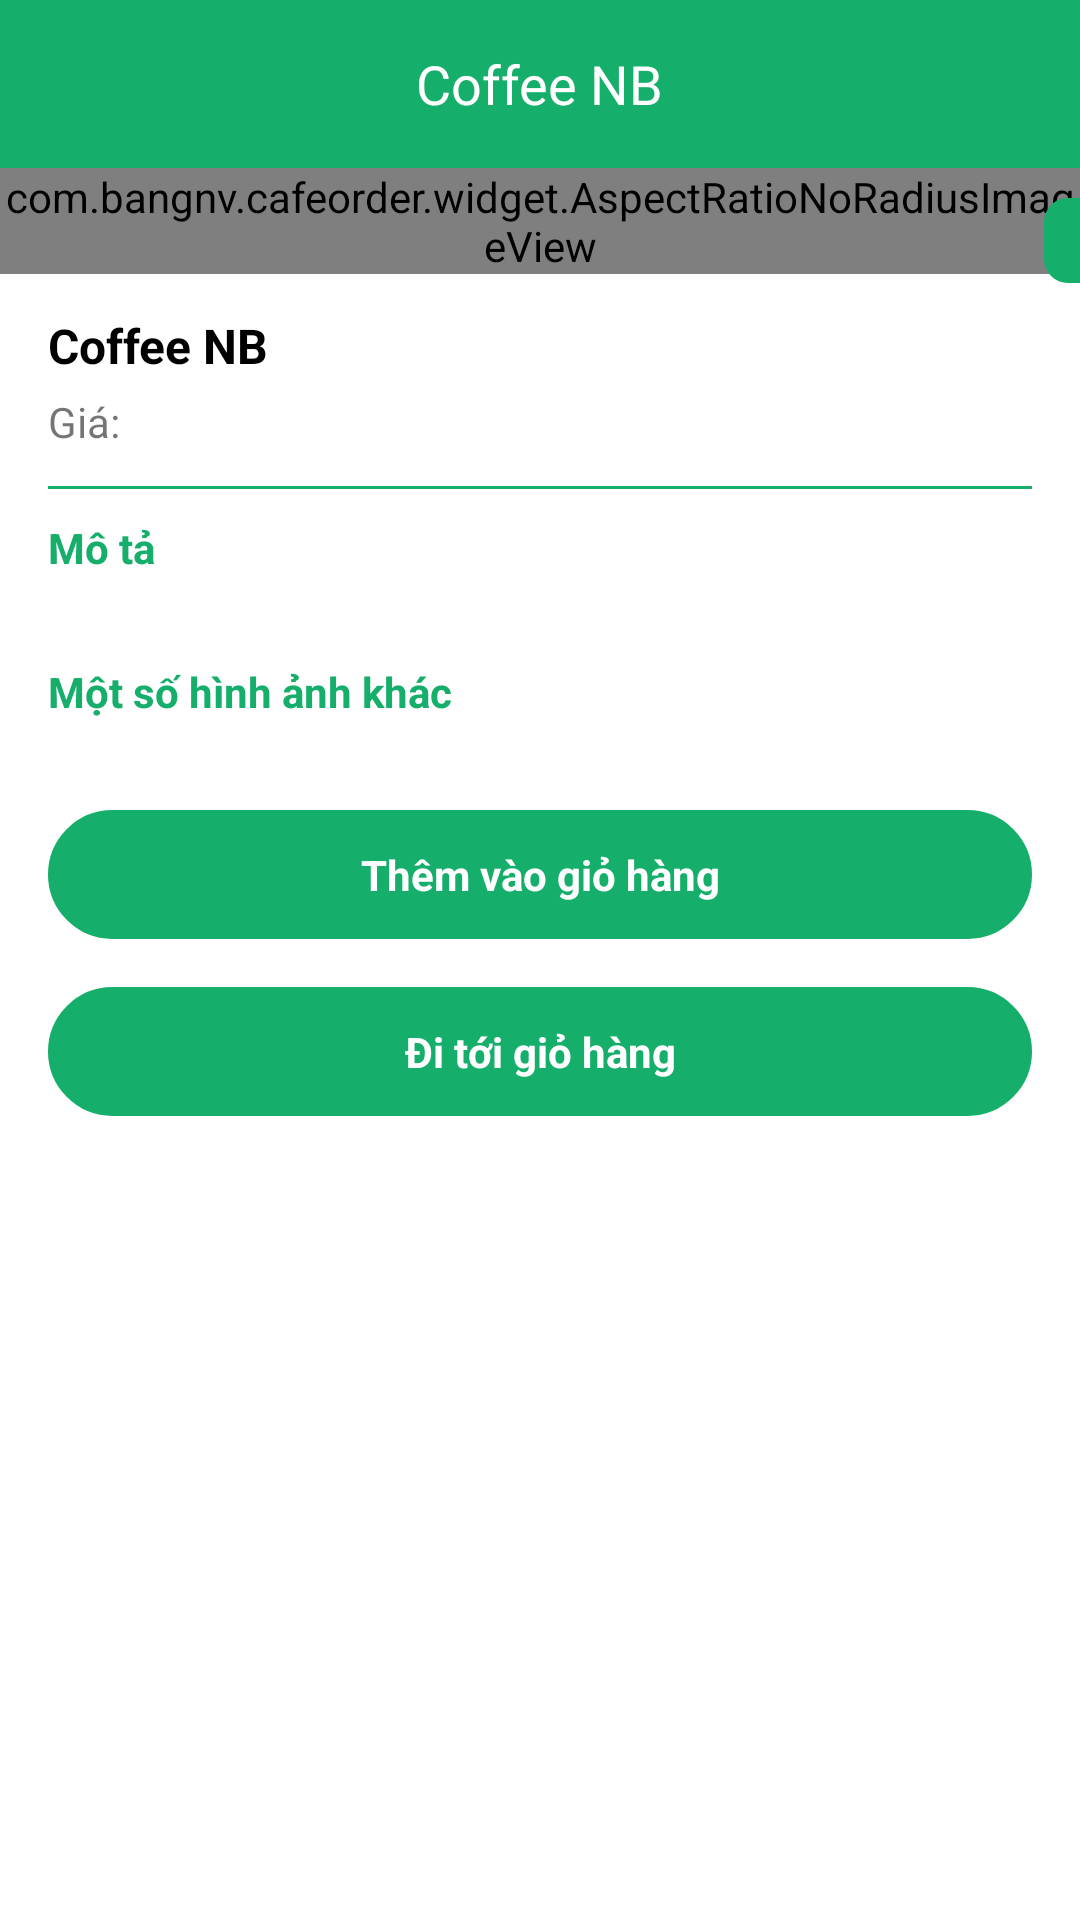

Write the Android layout XML for this screen, with the resource values it uses.
<!-- AndroidManifest.xml: application theme AppTheme -->
<!-- res/layout/activity_food_detail.xml -->
<?xml version="1.0" encoding="utf-8"?>
<RelativeLayout xmlns:android="http://schemas.android.com/apk/res/android"
    xmlns:app="http://schemas.android.com/apk/res-auto"
    xmlns:tools="http://schemas.android.com/tools"
    android:layout_width="match_parent"
    android:layout_height="match_parent"
    android:background="@color/white">

    <include
        android:id="@+id/toolbar"
        layout="@layout/layout_toolbar" />

    <androidx.core.widget.NestedScrollView
        android:layout_width="match_parent"
        android:layout_height="match_parent"
        android:layout_below="@+id/toolbar"
        android:overScrollMode="never">

        <LinearLayout
            android:layout_width="match_parent"
            android:layout_height="wrap_content"
            android:orientation="vertical">

            <RelativeLayout
                android:layout_width="match_parent"
                android:layout_height="wrap_content">

                <com.bangnv.cafeorder.widget.AspectRatioNoRadiusImageView
                    android:id="@+id/image_food"
                    android:layout_width="match_parent"
                    android:layout_height="match_parent"
                    android:scaleType="centerCrop"
                    app:aspectRatio="0.86"
                    app:aspectRatioEnabled="true"
                    app:dominantMeasurement="Width" />







                <TextView
                    android:id="@+id/tv_sale_off"
                    android:layout_width="wrap_content"
                    android:layout_height="wrap_content"
                    android:layout_alignParentEnd="true"
                    android:layout_marginTop="@dimen/define_dimen_10"
                    android:background="@drawable/bg_reduce_border_left_radius_8"
                    android:padding="@dimen/define_dimen_6"
                    android:textColor="@color/white"
                    android:textSize="@dimen/text_size_xsmall"
                    android:textStyle="bold"
                    tools:ignore="RelativeOverlap" />
            </RelativeLayout>

            <LinearLayout
                android:layout_width="match_parent"
                android:layout_height="wrap_content"
                android:orientation="vertical"
                android:paddingHorizontal="@dimen/define_dimen_16"
                android:paddingVertical="@dimen/define_dimen_10">

                <TextView
                    android:id="@+id/tv_food_name"
                    android:layout_width="match_parent"
                    android:layout_height="wrap_content"
                    android:text="@string/app_name"
                    android:textColor="@color/black"
                    android:textSize="@dimen/text_size_normal"
                    android:textStyle="bold" />

                <LinearLayout
                    android:layout_width="match_parent"
                    android:layout_height="wrap_content"
                    android:layout_marginTop="@dimen/define_dimen_5"
                    android:gravity="center_vertical"
                    android:orientation="horizontal">

                    <TextView
                        android:layout_width="wrap_content"
                        android:layout_height="wrap_content"
                        android:layout_gravity="center_horizontal"
                        android:text="@string/price_label"
                        android:textSize="@dimen/text_size_small" />

                    <TextView
                        android:id="@+id/tv_price_sale"
                        android:layout_width="wrap_content"
                        android:layout_height="wrap_content"
                        android:layout_gravity="center_horizontal"
                        android:layout_marginStart="@dimen/define_dimen_5"
                        android:layout_marginTop="@dimen/define_dimen_2"
                        android:textColor="@color/colorPrimary"
                        android:textSize="@dimen/text_size_small"
                        android:textStyle="bold" />

                    <TextView
                        android:id="@+id/tv_price"
                        android:layout_width="wrap_content"
                        android:layout_height="wrap_content"
                        android:layout_gravity="center_horizontal"
                        android:layout_marginStart="@dimen/define_dimen_5"
                        android:textColor="@color/black"
                        android:textSize="@dimen/text_size_small" />
                </LinearLayout>

                <View
                    android:layout_width="match_parent"
                    android:layout_height="1dp"
                    android:layout_marginTop="@dimen/define_dimen_10"
                    android:layout_marginBottom="@dimen/define_dimen_10"
                    android:background="@color/colorPrimaryDark" />

                <TextView
                    android:layout_width="match_parent"
                    android:layout_height="wrap_content"
                    android:layout_gravity="center_horizontal"
                    android:text="@string/description_label"
                    android:textColor="@color/colorPrimaryDark"
                    android:textSize="@dimen/text_size_small"
                    android:textStyle="bold" />

                <TextView
                    android:id="@+id/tv_food_description"
                    android:layout_width="match_parent"
                    android:layout_height="wrap_content"
                    android:textSize="@dimen/text_size_small" />

                <TextView
                    android:id="@+id/tv_more_image_label"
                    android:layout_width="match_parent"
                    android:layout_height="wrap_content"
                    android:layout_gravity="center_horizontal"
                    android:layout_marginTop="@dimen/define_dimen_10"
                    android:text="@string/more_image_label"
                    android:textColor="@color/colorPrimaryDark"
                    android:textSize="@dimen/text_size_small"
                    android:textStyle="bold" />

                <androidx.recyclerview.widget.RecyclerView
                    android:id="@+id/rcv_images"
                    android:layout_width="match_parent"
                    android:layout_height="wrap_content"
                    android:layout_marginStart="-16dp"
                    android:layout_marginTop="@dimen/define_dimen_10"
                    android:layout_marginEnd="-16dp"
                    android:focusable="false"
                    android:nestedScrollingEnabled="false"
                    android:overScrollMode="never"
                    android:paddingHorizontal="@dimen/define_dimen_8" />
            </LinearLayout>

            <TextView
                android:id="@+id/tv_add_to_cart"
                style="@style/MyTextViewButtonStyle"
                android:layout_width="match_parent"
                android:layout_height="wrap_content"
                android:layout_marginHorizontal="@dimen/define_dimen_16"
                android:layout_marginTop="@dimen/define_dimen_10"
                android:layout_marginBottom="@dimen/define_dimen_16"
                android:background="@drawable/bg_green_main_shape_corner_circle"
                android:text="@string/add_to_cart"
                android:textColor="@color/white" />

            <TextView
                android:id="@+id/tv_go_to_cart"
                style="@style/MyTextViewButtonStyle"
                android:layout_width="match_parent"
                android:layout_height="wrap_content"
                android:layout_marginHorizontal="@dimen/define_dimen_16"
                android:layout_marginBottom="@dimen/define_dimen_16"
                android:background="@drawable/bg_green_main_shape_corner_circle"
                android:text="@string/add_go_cart"
                android:textColor="@color/white" />

        </LinearLayout>
    </androidx.core.widget.NestedScrollView>
</RelativeLayout>
<!-- res/layout/layout_toolbar.xml (included above) -->
<?xml version="1.0" encoding="utf-8"?>
<RelativeLayout xmlns:android="http://schemas.android.com/apk/res/android"
    xmlns:tools="http://schemas.android.com/tools"
    android:id="@+id/layout_toolbar"
    android:layout_width="match_parent"
    android:layout_height="?actionBarSize"
    android:background="@color/colorPrimary"
    tools:ignore="ContentDescription" >

    <ImageView
        android:id="@+id/img_back"
        android:layout_width="@dimen/define_dimen_45"
        android:layout_height="@dimen/define_dimen_45"
        android:layout_centerVertical="true"
        android:layout_marginEnd="@dimen/define_dimen_6"
        android:padding="@dimen/define_dimen_10"
        android:src="@drawable/ic_back_white_36"
        android:visibility="gone" />

    <TextView
        android:id="@+id/tv_title"
        android:layout_width="wrap_content"
        android:layout_height="wrap_content"
        android:layout_centerInParent="true"
        android:text="@string/app_name"
        android:textColor="@color/white"
        android:textSize="@dimen/text_size_xnormal" />

    <ImageView
        android:id="@+id/img_cart"
        android:layout_width="@dimen/define_dimen_45"
        android:layout_height="@dimen/define_dimen_45"
        android:layout_alignParentEnd="true"
        android:layout_centerVertical="true"
        android:layout_marginEnd="@dimen/define_dimen_4"
        android:padding="@dimen/define_dimen_6"
        android:src="@drawable/ic_cart_white_36"
        android:visibility="gone" />
</RelativeLayout>
<!-- resources referenced by this layout -->
<resources>
  <color name="black">#000000</color>
  <color name="colorPrimary">#15AE6A</color>
  <color name="colorPrimaryDark">#15AE6A</color>
  <color name="white">#ffffff</color>
  <dimen name="define_dimen_10">10dp</dimen>
  <dimen name="define_dimen_16">16dp</dimen>
  <dimen name="define_dimen_2">2dp</dimen>
  <dimen name="define_dimen_280">280dp</dimen>
  <dimen name="define_dimen_4">4dp</dimen>
  <dimen name="define_dimen_45">45dp</dimen>
  <dimen name="define_dimen_5">5dp</dimen>
  <dimen name="define_dimen_6">6dp</dimen>
  <dimen name="define_dimen_8">8dp</dimen>
  <dimen name="text_size_normal">16sp</dimen>
  <dimen name="text_size_small">14sp</dimen>
  <dimen name="text_size_xnormal">18sp</dimen>
  <dimen name="text_size_xsmall">12sp</dimen>
  <!-- drawable bg_green_main_shape_corner_circle (drawable) -->
  <shape xmlns:android="http://schemas.android.com/apk/res/android">
      <corners android:radius="@dimen/define_dimen_50" />
      <solid android:color="@color/colorPrimaryDark" />
      <stroke
          android:width="1dp"
          android:color="@color/colorPrimaryDark" />
  </shape>
  <!-- drawable bg_reduce_border_left_radius_8 (drawable) -->
  <?xml version="1.0" encoding="utf-8"?>
  <shape xmlns:android="http://schemas.android.com/apk/res/android">
  
      <solid android:color="@color/colorPrimaryDark" />
  
      <corners
          android:bottomLeftRadius="@dimen/define_dimen_8"
          android:topLeftRadius="@dimen/define_dimen_8" />
  
  
  
  
  </shape>
  <!-- drawable ic_cart_white_36: png bitmap (drawable-hdpi, 1351 bytes) -->
  <string name="add_go_cart">Đi tới giỏ hàng</string>
  <string name="add_to_cart">Thêm vào giỏ hàng</string>
  <string name="app_name">Coffee NB</string>
  <string name="description_label">Mô tả</string>
  <string name="more_image_label">Một số hình ảnh khác</string>
  <string name="price_label">Giá:</string>
  <style name="MyTextViewButtonStyle" parent="Widget.MaterialComponents.TextView">
          <item name="android:gravity">center</item>
          <item name="android:paddingTop">@dimen/define_dimen_12</item>
          <item name="android:paddingStart">@dimen/define_dimen_16</item>
          <item name="android:paddingEnd">@dimen/define_dimen_16</item>
          <item name="android:paddingBottom">@dimen/define_dimen_12</item>
          <item name="android:textSize">@dimen/text_size_small</item>
          <item name="android:textStyle">bold</item>
      </style>
  <style name="AppTheme" parent="Theme.MaterialComponents.Light.NoActionBar">
          <item name="colorPrimaryDark">#15AE6A</item>
          <item name="titleColorInactive">@color/title_inactive_color</item>
      </style>
  <dimen name="define_dimen_50">50dp</dimen>
  <dimen name="define_dimen_12">12dp</dimen>
  <color name="title_inactive_color">#757575</color>
</resources>
